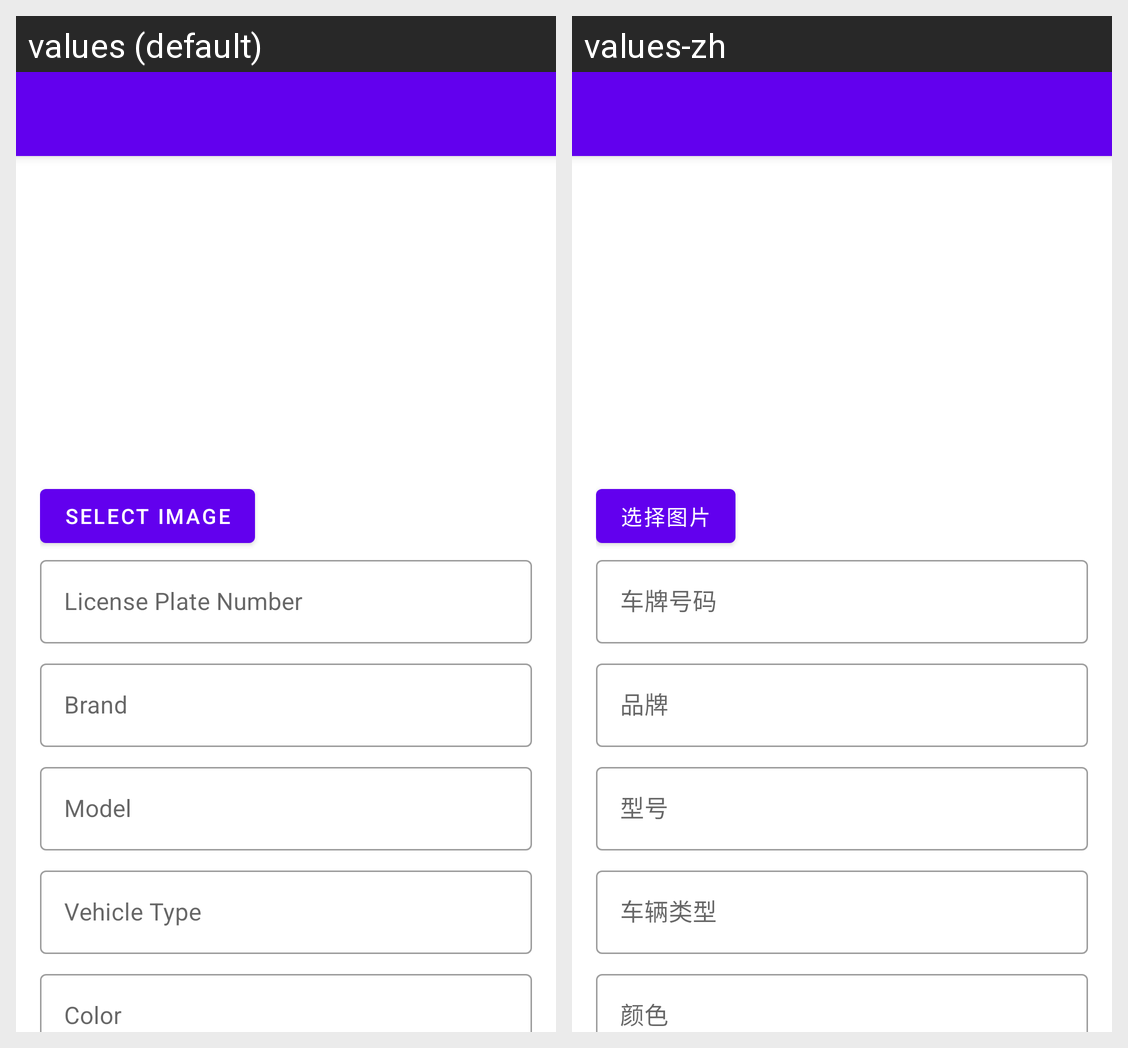

Here is an Android app screen in its default locale and in the app's own translations. Write out the translated-string differences for the strings that appear on this screen.
Android screen res/layout/activity_add_vehicle.xml rendered under 2 locales, left to right: values (default), values-zh. Device: Nexus 5 (rendered at 1080×1920; each locale shown at half size, 540×960, under a caption strip naming it); theme Theme.MyApplication.
Strings drawn on this screen, with the default value and each locale's value (text and hints the layout hard-codes, and strings that could not be matched under every locale, appear in the picture but are not listed):

upload_image
  values: Select Image
  values-zh: 选择图片

plate_number
  values: License Plate Number
  values-zh: 车牌号码

brand
  values: Brand
  values-zh: 品牌

model
  values: Model
  values-zh: 型号

vehicle_type
  values: Vehicle Type
  values-zh: 车辆类型

color
  values: Color
  values-zh: 颜色
